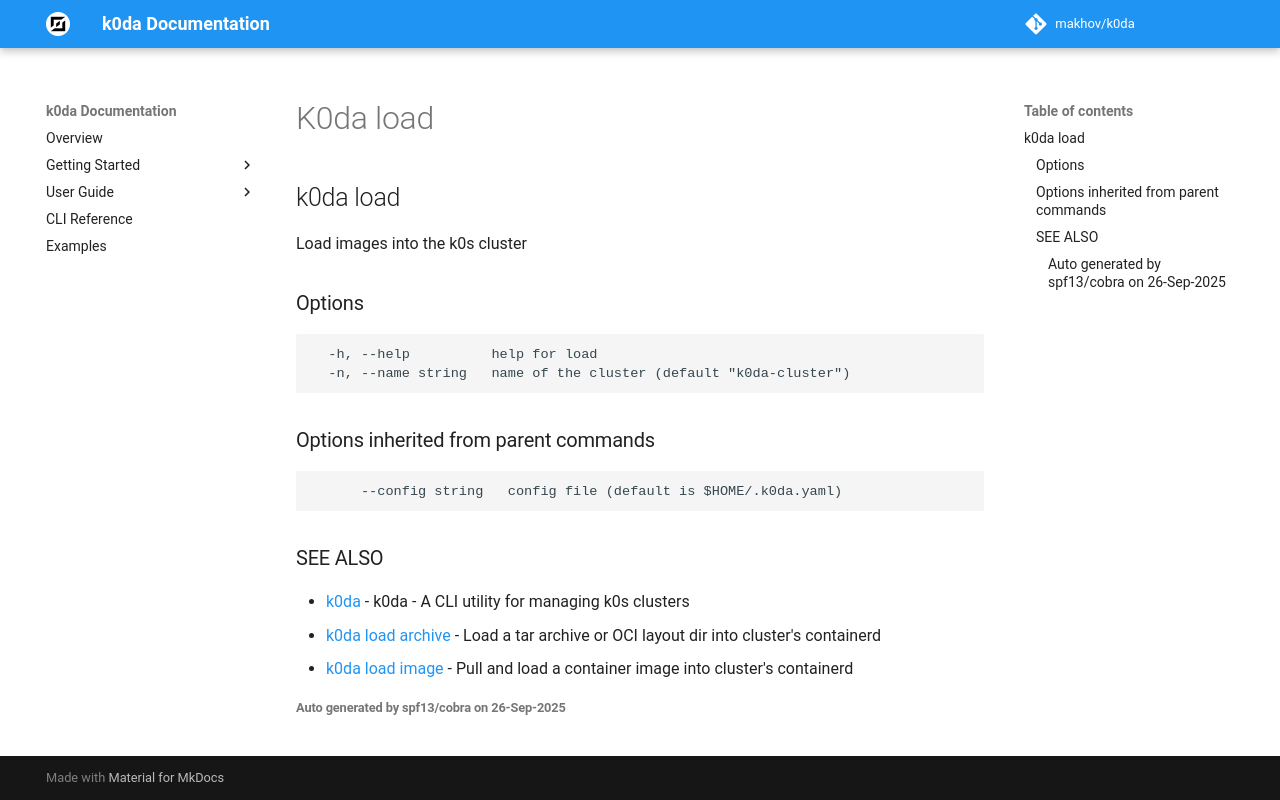

repository: makhov/k0da · page: cli/k0da_load/index.html · generator: mkdocs

## k0da load

Load images into the k0s cluster

### Options

```
  -h, --help          help for load
  -n, --name string   name of the cluster (default "k0da-cluster")
```

### Options inherited from parent commands

```
      --config string   config file (default is $HOME/.k0da.yaml)
```

### SEE ALSO

* [k0da](k0da.md)	 - k0da - A CLI utility for managing k0s clusters
* [k0da load archive](k0da_load_archive.md)	 - Load a tar archive or OCI layout dir into cluster's containerd
* [k0da load image](k0da_load_image.md)	 - Pull and load a container image into cluster's containerd

###### Auto generated by spf13/cobra on 26-Sep-2025
